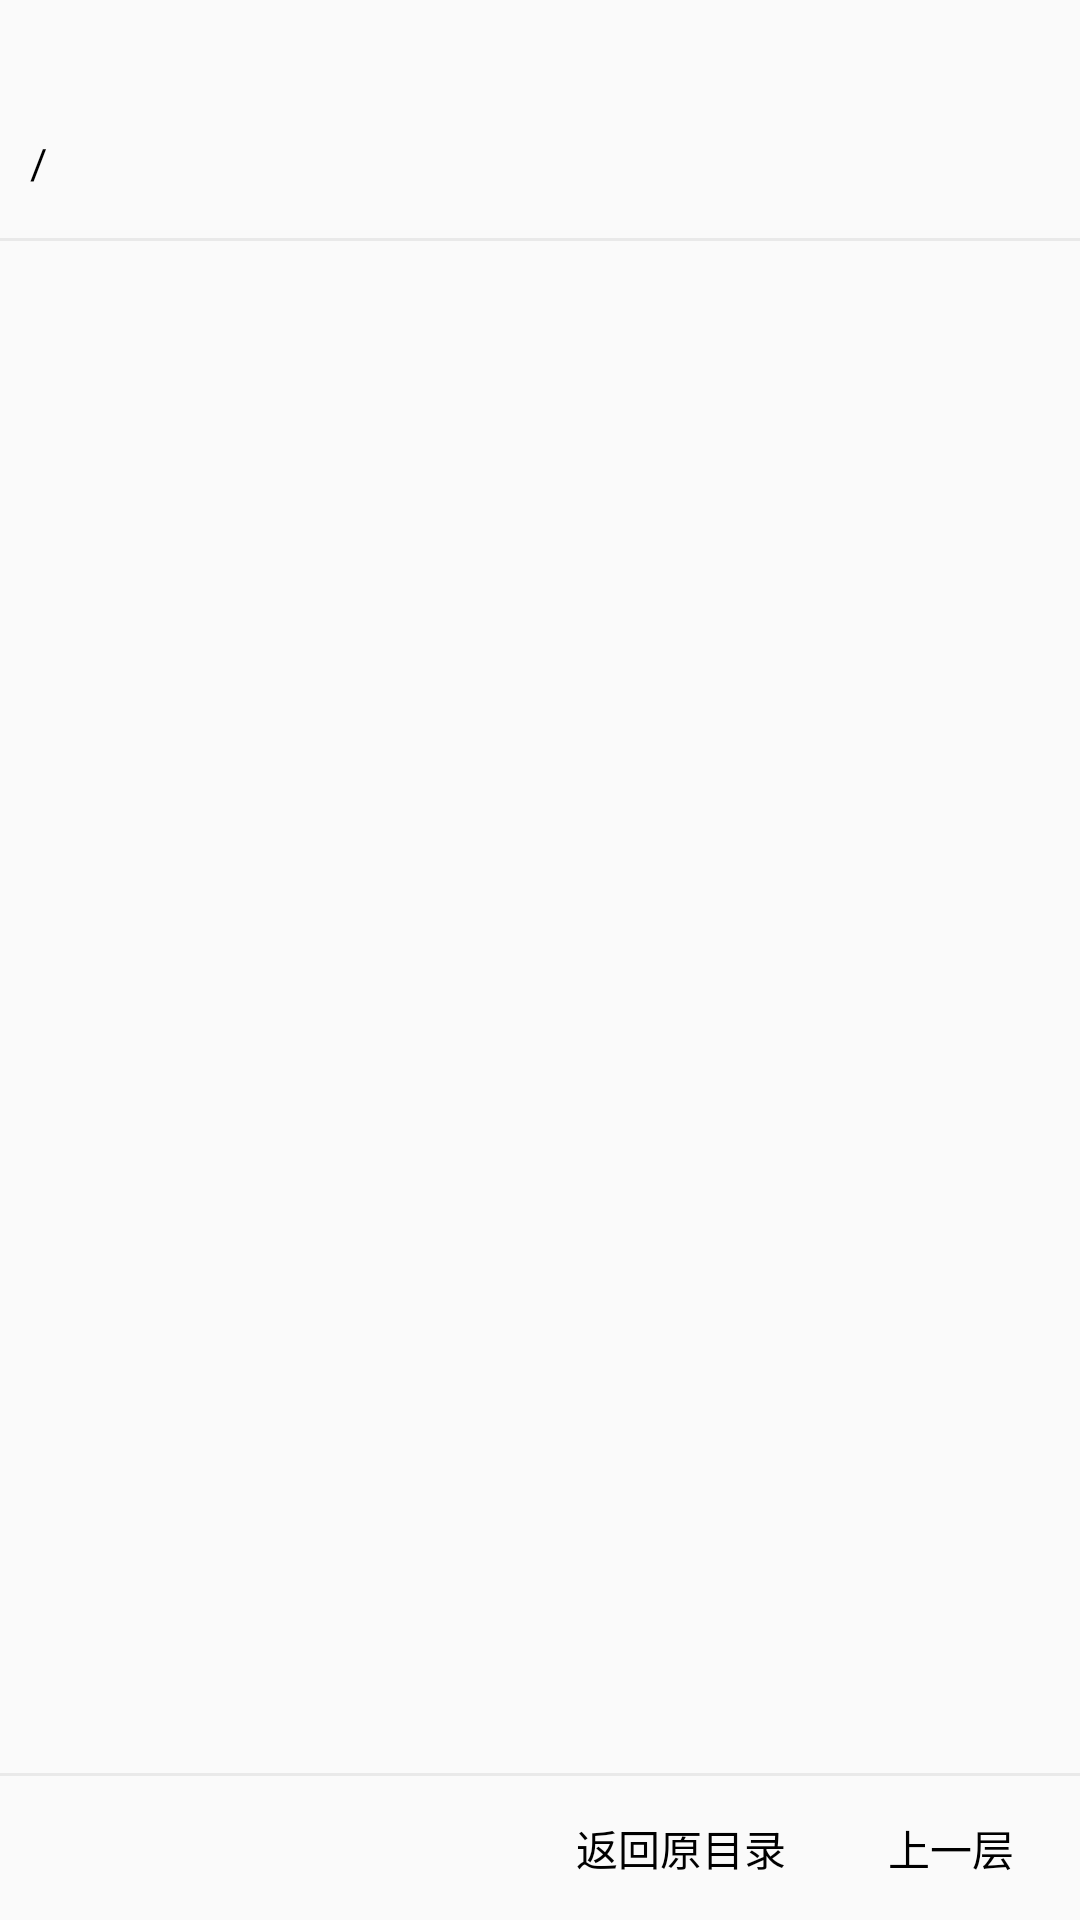

Here is an Android app screen rendered from its layout file. Give the layout XML and the strings, colors and styles it references.
<!-- AndroidManifest.xml: application theme AppTheme -->
<!-- res/layout/dialog_file_choose.xml -->
<?xml version="1.0" encoding="utf-8"?>
<LinearLayout
	xmlns:android="http://schemas.android.com/apk/res/android"
	android:layout_width="match_parent"
	android:layout_height="match_parent"
	android:orientation="vertical">

	<LinearLayout
		android:layout_height="wrap_content"
		android:layout_width="match_parent"
		android:orientation="vertical"
		android:gravity="center"
		android:padding="10dp">

		<TextView
			android:layout_width="match_parent"
			android:layout_height="wrap_content"
			android:textAppearance="?android:attr/textAppearanceMedium"
			android:textColor="@color/opposition"
			android:id="@+id/tv_fileChoose_title"
			android:layout_marginBottom="5dp"/>

		<LinearLayout
			android:orientation="horizontal"
			android:layout_width="match_parent"
			android:layout_height="wrap_content"
			android:gravity="center">

			<HorizontalScrollView
				android:layout_height="wrap_content"
				android:layout_width="wrap_content"
				android:id="@+id/hsv_chooseFile_filePath"
				android:layout_weight="1.0">

				<TextView
					android:layout_height="match_parent"
					android:textAppearance="?android:attr/textAppearanceSmall"
					android:layout_width="wrap_content"
					android:text="/"
					android:gravity="left|center"
					android:textColor="@color/opposition"
					android:id="@+id/tv_fileChoose_path"/>

			</HorizontalScrollView>

			<LinearLayout
				android:layout_height="wrap_content"
				android:layout_width="wrap_content"
				android:orientation="horizontal"
				android:gravity="center">

				<ImageButton
					style="?android:attr/buttonBarButtonStyle"
					android:layout_height="30dp"
					android:layout_width="30dp"
					android:id="@+id/acib_fileChoose_bookmark"
					android:padding="5dp"
					android:scaleType="centerInside"
					android:src="@drawable/bookmark"
					android:tint="@color/opposition"
					android:background="?android:attr/selectableItemBackgroundBorderless"/>

			</LinearLayout>

		</LinearLayout>

	</LinearLayout>

	<View
		android:layout_width="match_parent"
		android:layout_height="1dp"
		android:background="@color/ash"/>

	<LinearLayout
		android:layout_height="wrap_content"
		android:layout_width="match_parent"
		android:layout_weight="1.0">

		<ListView
			android:layout_height="match_parent"
			android:layout_width="match_parent"
			android:id="@+id/lv_fileChoose_file"/>

	</LinearLayout>

	<View
		android:layout_width="match_parent"
		android:layout_height="1dp"
		android:background="@color/ash"/>

	<LinearLayout
		android:layout_height="wrap_content"
		android:layout_width="match_parent"
		android:orientation="horizontal"
		android:gravity="right|center">

		<Button
			style="?android:attr/buttonBarButtonStyle"
			android:layout_height="wrap_content"
			android:layout_width="wrap_content"
			android:text="@string/home"
			android:layout_marginRight="10dp"
			android:textColor="@color/opposition"
			android:id="@+id/btn_fileChoose_home"/>

		<Button
			style="?android:attr/buttonBarButtonStyle"
			android:layout_height="wrap_content"
			android:layout_width="wrap_content"
			android:text="@string/back"
			android:textColor="@color/opposition"
			android:id="@+id/btn_fileChoose_back"
			android:layout_marginRight="10dp"/>

		<Button
			style="?android:attr/buttonBarButtonStyle"
			android:layout_height="wrap_content"
			android:layout_width="wrap_content"
			android:text="@string/choose_folder"
			android:textColor="@color/opposition"
			android:id="@+id/btn_fileChoose_choose_folder"
			android:layout_marginRight="10dp"
			android:visibility="gone"/>

		<Button
			style="?android:attr/buttonBarButtonStyle"
			android:layout_height="wrap_content"
			android:layout_width="wrap_content"
			android:text="@string/choose_website"
			android:textColor="@color/opposition"
			android:id="@+id/btn_fileChoose_choose_website"
			android:visibility="gone"/>

	</LinearLayout>

</LinearLayout>
<!-- resources referenced by this layout -->
<resources>
  <color name="ash">#FFE9E9E9</color>
  <color name="opposition">#FF000000</color>
  <string name="back">上一层</string>
  <string name="choose_folder">选择文件夹</string>
  <string name="choose_website">打开此站点</string>
  <string name="home">返回原目录</string>
  <style name="AppTheme" parent="Theme.AppCompat.Light">
          <item name="windowActionBar">false</item>
          <item name="windowNoTitle">true</item>
      </style>
</resources>
